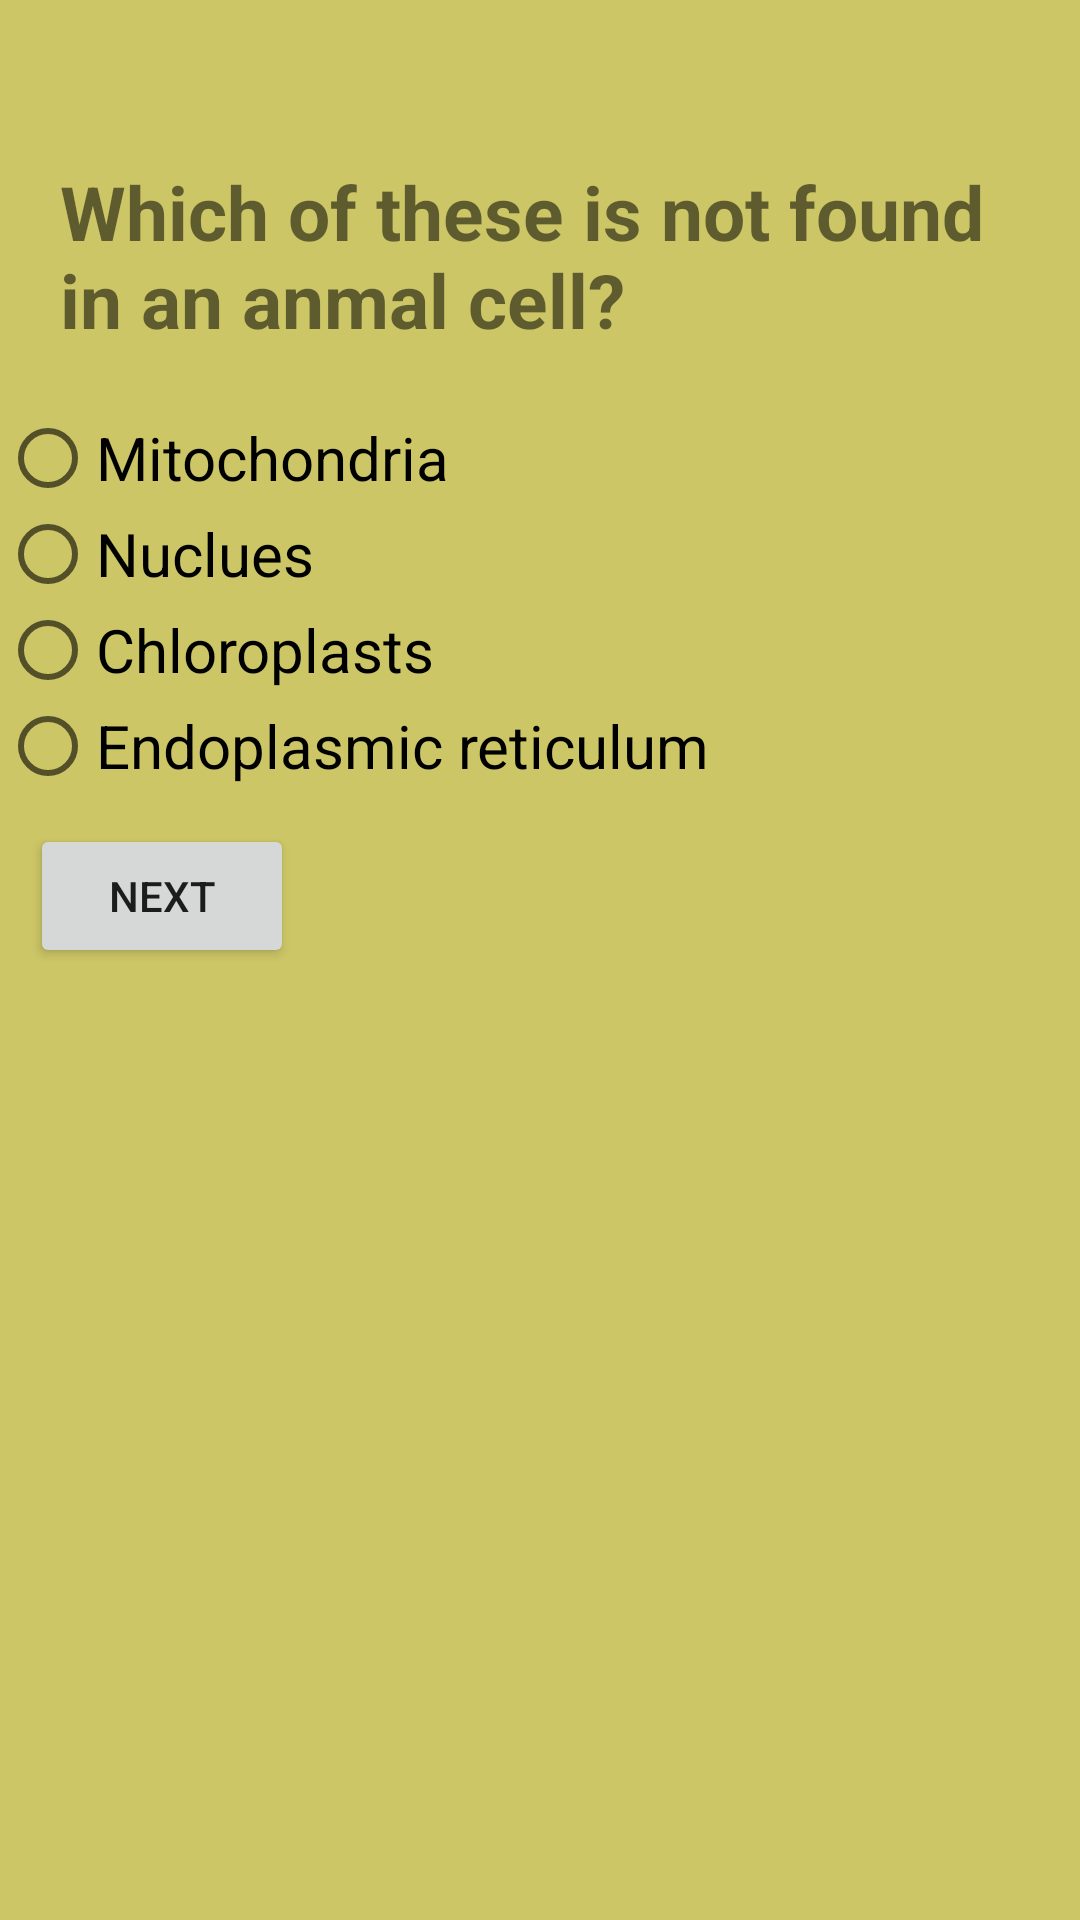

The Android layout XML behind this screen, and the referenced resources:
<!-- AndroidManifest.xml: application theme AppTheme -->
<!-- res/layout/activity6.xml -->
<?xml version="1.0" encoding="utf-8"?>
<ScrollView
    xmlns:android="http://schemas.android.com/apk/res/android"
    android:layout_width="match_parent"
    android:layout_height="match_parent"
    android:background="#ccc666"
    >
<LinearLayout
    xmlns:android="http://schemas.android.com/apk/res/android"
    xmlns:app="http://schemas.android.com/apk/res-auto"
    xmlns:tools="http://schemas.android.com/tools"
    android:layout_width="match_parent"
    android:layout_height="match_parent"
    android:background="#ccc666"
    android:orientation="vertical"
    tools:context="com.example.android.dequizapp.Activity1">

    <LinearLayout
        android:layout_width="wrap_content"
        android:layout_height="wrap_content"
        android:orientation="vertical"

        >

        <ImageView
            android:layout_height="wrap_content"
            android:layout_width="wrap_content"
            android:src="@drawable/alarmwhite"
            />

        <TextView
            android:id="@+id/timer6"
            android:layout_height="wrap_content"
            android:layout_width="wrap_content"
            android:layout_gravity="center"
            android:textSize="25sp"
            android:textColor="#E3F2FD"
            android:textStyle="bold"
            />
    </LinearLayout>

    <TextView
        android:id="@+id/textV"
        android:layout_width="wrap_content"
        android:layout_height="wrap_content"
        android:text="Which of these is not found in an anmal cell? "
        android:textStyle="bold"
        android:layout_margin="20dp"
        android:textSize="25sp"
        />

    <RadioGroup
        android:layout_height="wrap_content"
        android:layout_width="wrap_content"

        android:orientation="vertical">

        <RadioButton
            android:id="@+id/radio1"
            android:layout_height="wrap_content"
            android:layout_width="wrap_content"
            android:text="Mitochondria"
            android:textSize="20sp"
            />

        <RadioButton
            android:id="@+id/radio2"
            android:textSize="20sp"
           android:layout_width="wrap_content"
            android:layout_height="wrap_content"
            android:text="Nuclues"
            />

        <RadioButton
            android:id="@+id/radio3"
            android:textSize="20sp"
            android:layout_height="wrap_content"
            android:layout_width="wrap_content"
            android:text="Chloroplasts"
            />
        <RadioButton
            android:id="@+id/radio4"
            android:textSize="20sp"
            android:layout_width="wrap_content"
            android:layout_height="wrap_content"
            android:text="Endoplasmic reticulum"
            />
    </RadioGroup>

    <Button
        android:id="@+id/nextid"
        android:layout_margin="10dp"
        android:layout_height="wrap_content"
        android:layout_width="wrap_content"
        android:text="Next"
        />

</LinearLayout>
</ScrollView>
<!-- resources referenced by this layout -->
<resources>
  <style name="AppTheme" parent="Theme.AppCompat.Light.DarkActionBar">
          
          <item name="colorPrimary">@color/colorPrimary</item>
          <item name="colorPrimaryDark">@color/colorPrimaryDark</item>
          <item name="colorAccent">@color/colorAccent</item>
      </style>
  <!-- not gathered from this repository: default colours our renderer supplied (Android Studio template values) -->
  <color name="colorPrimary">#FF6200EE</color>
  <color name="colorPrimaryDark">#FF3700B3</color>
  <color name="colorAccent">#FF03DAC5</color>
</resources>
